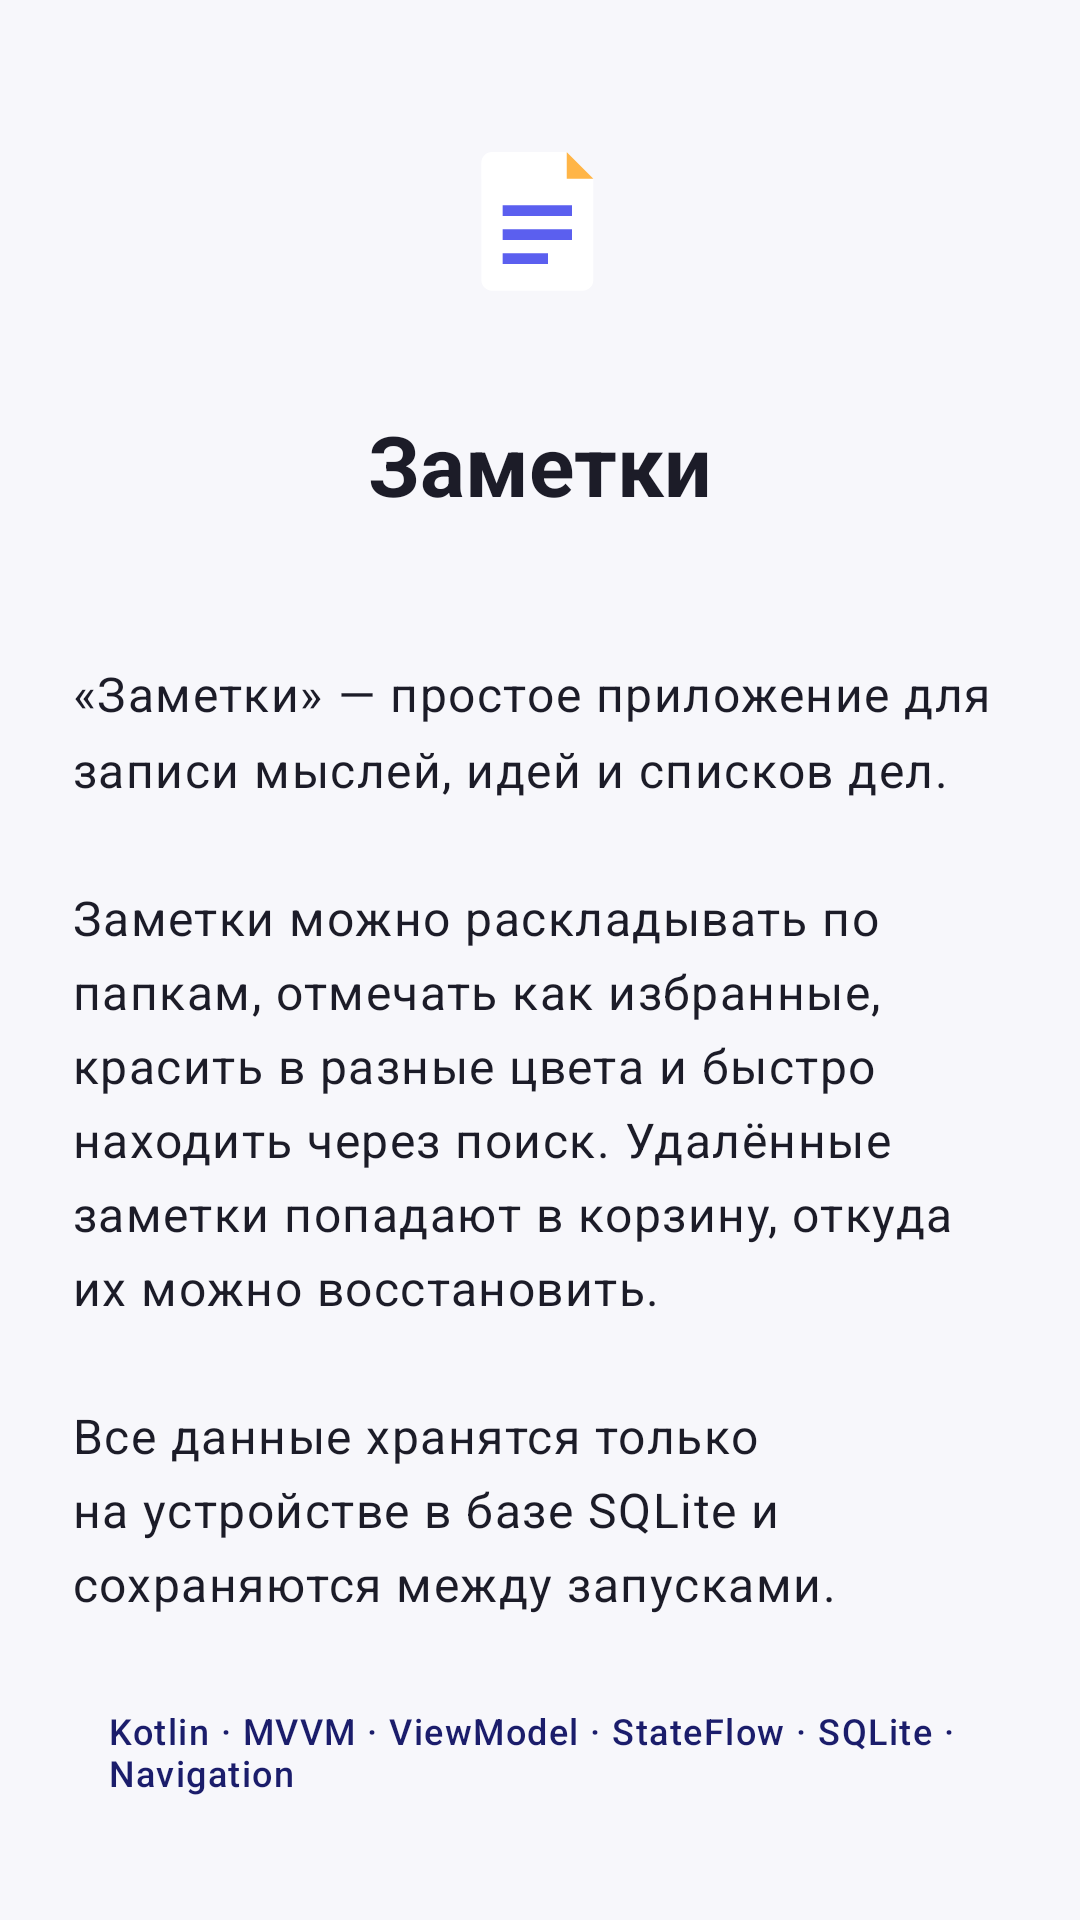

The Android layout XML behind this screen, and the referenced resources:
<!-- AndroidManifest.xml: application theme Theme.Notes -->
<!-- res/layout/fragment_about.xml -->
<?xml version="1.0" encoding="utf-8"?>
<ScrollView xmlns:android="http://schemas.android.com/apk/res/android"
    android:layout_width="match_parent"
    android:layout_height="match_parent">

    <LinearLayout
        android:layout_width="match_parent"
        android:layout_height="wrap_content"
        android:gravity="center_horizontal"
        android:orientation="vertical"
        android:padding="24dp">

        <ImageView
            android:layout_width="96dp"
            android:layout_height="96dp"
            android:background="@drawable/bg_circle"
            android:backgroundTint="@color/primary_launcher"
            android:contentDescription="@null"
            android:src="@drawable/ic_launcher_foreground" />

        <TextView
            android:layout_width="wrap_content"
            android:layout_height="wrap_content"
            android:layout_marginTop="16dp"
            android:text="@string/app_name"
            android:textAppearance="@style/TextAppearance.Notes.Headline" />

        <TextView
            android:id="@+id/version"
            android:layout_width="wrap_content"
            android:layout_height="wrap_content"
            android:layout_marginTop="4dp"
            android:textAppearance="@style/TextAppearance.Notes.Secondary" />

        <TextView
            android:layout_width="match_parent"
            android:layout_height="wrap_content"
            android:layout_marginTop="24dp"
            android:lineSpacingMultiplier="1.3"
            android:text="@string/about_text"
            android:textAppearance="@style/TextAppearance.Material3.BodyLarge"
            android:textColor="@color/on_surface" />

        <TextView
            android:layout_width="wrap_content"
            android:layout_height="wrap_content"
            android:layout_marginTop="24dp"
            android:background="@drawable/bg_chip"
            android:paddingHorizontal="12dp"
            android:paddingVertical="6dp"
            android:text="@string/about_tech"
            android:textAppearance="@style/TextAppearance.Material3.LabelMedium"
            android:textColor="@color/on_primary_container" />
    </LinearLayout>
</ScrollView>
<!-- resources referenced by this layout -->
<resources>
  <color name="on_primary_container">#1B1D6B</color>
  <color name="on_surface">#1C1C28</color>
  <color name="primary_launcher">#5B5FEF</color>
  <!-- drawable ic_launcher_foreground (drawable) -->
  <?xml version="1.0" encoding="utf-8"?>
  <vector xmlns:android="http://schemas.android.com/apk/res/android"
      android:width="108dp"
      android:height="108dp"
      android:viewportWidth="108"
      android:viewportHeight="108">
      
      <path
          android:fillColor="#FFFFFF"
          android:pathData="M36,30h28l10,10v38c0,2.2 -1.8,4 -4,4H36c-2.2,0 -4,-1.8 -4,-4V34c0,-2.2 1.8,-4 4,-4z" />
      
      <path
          android:fillColor="#FFB547"
          android:pathData="M64,30v10h10z" />
      
      <path
          android:fillColor="#5B5FEF"
          android:pathData="M40,50h26v4H40zM40,59h26v4H40zM40,68h17v4H40z" />
  </vector>
  <string name="about_tech">Kotlin · MVVM · ViewModel · StateFlow · SQLite · Navigation</string>
  <string name="about_text">«Заметки» — простое приложение для записи мыслей, идей и списков дел.\n\nЗаметки можно раскладывать по папкам, отмечать как избранные, красить в разные цвета и быстро находить через поиск. Удалённые заметки попадают в корзину, откуда их можно восстановить.\n\nВсе данные хранятся только на устройстве в базе SQLite и сохраняются между запусками.</string>
  <string name="app_name">Заметки</string>
  <style name="TextAppearance.Notes.Headline" parent="TextAppearance.Material3.HeadlineMedium">
          <item name="android:textStyle">bold</item>
          <item name="android:textColor">@color/on_surface</item>
      </style>
  <style name="TextAppearance.Notes.Secondary" parent="TextAppearance.Material3.BodyMedium">
          <item name="android:textColor">@color/on_surface_variant</item>
      </style>
  <style name="Theme.Notes" parent="Theme.Material3.DayNight.NoActionBar">
          
          <item name="android:windowSplashScreenBackground" tools:targetApi="31">@color/primary_launcher</item>
          <item name="android:windowSplashScreenAnimatedIcon" tools:targetApi="31">@drawable/ic_launcher_foreground</item>
          <item name="colorPrimary">@color/primary</item>
          <item name="colorOnPrimary">@color/on_primary</item>
          <item name="colorPrimaryContainer">@color/primary_container</item>
          <item name="colorOnPrimaryContainer">@color/on_primary_container</item>
          <item name="colorSecondary">@color/secondary</item>
          <item name="colorOnSecondary">@color/on_secondary</item>
          <item name="colorSecondaryContainer">@color/primary_container</item>
          <item name="colorOnSecondaryContainer">@color/on_primary_container</item>
          <item name="android:colorBackground">@color/background</item>
          <item name="colorSurface">@color/background</item>
          <item name="colorSurfaceContainer">@color/surface</item>
          <item name="colorSurfaceContainerLow">@color/surface</item>
          <item name="colorSurfaceContainerHigh">@color/surface</item>
          <item name="colorSurfaceContainerHighest">@color/surface_variant</item>
          <item name="colorSurfaceVariant">@color/surface_variant</item>
          <item name="colorOnSurface">@color/on_surface</item>
          <item name="colorOnSurfaceVariant">@color/on_surface_variant</item>
          <item name="colorOutline">@color/outline</item>
          <item name="colorError">@color/error</item>
      </style>
  <color name="on_surface_variant">#6B6B80</color>
  <color name="primary">#5B5FEF</color>
  <color name="on_primary">#FFFFFF</color>
  <color name="primary_container">#E4E5FF</color>
  <color name="secondary">#FFB547</color>
  <color name="on_secondary">#3A2600</color>
  <color name="background">#F7F7FB</color>
  <color name="surface">#FFFFFF</color>
  <color name="surface_variant">#EEEEF5</color>
  <color name="outline">#D5D5E0</color>
  <color name="error">#E5484D</color>
</resources>
